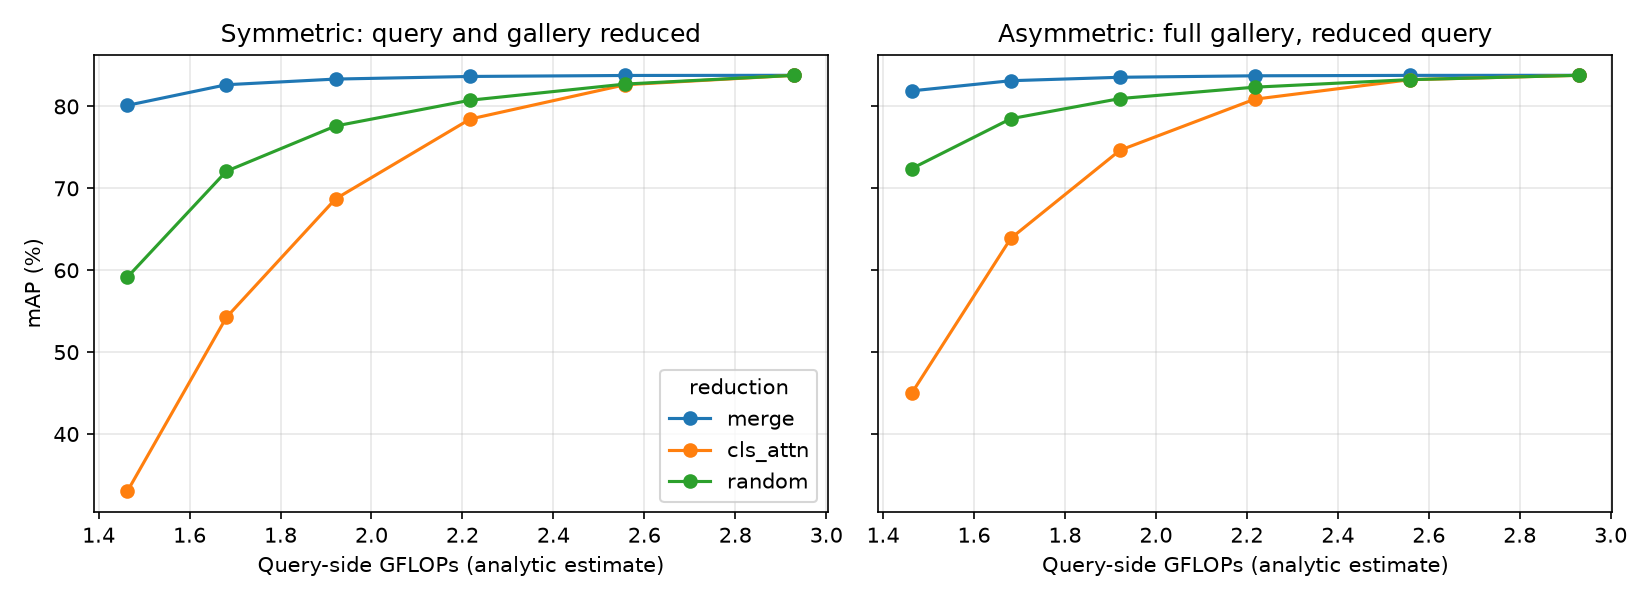

Data behind this chart, as committed beside it:
mode, keep, final_tokens, gflops, img_s, sym_mAP, sym_R1, asym_mAP, asym_R1, q_cos
none, 1.0, 129, 2.93, 8962, 83.8, 93.91, 83.8, 93.91, 1.0
merge, 0.9, 96, 2.558, 9613, 83.78, 93.91, 83.79, 93.76, 0.9989
merge, 0.8, 68, 2.217, 11118, 83.66, 93.88, 83.74, 93.79, 0.9956
merge, 0.7, 46, 1.921, 12902, 83.34, 93.85, 83.56, 93.74, 0.9895
merge, 0.6, 30, 1.681, 13360, 82.65, 93.26, 83.14, 93.26, 0.9779
merge, 0.5, 17, 1.463, 15856, 80.13, 92.19, 81.9, 92.67, 0.9439
cls_attn, 0.9, 96, 2.558, 9025, 82.65, 93.65, 83.26, 93.76, 0.982
cls_attn, 0.8, 68, 2.217, 10266, 78.46, 91.81, 80.88, 92.25, 0.9317
cls_attn, 0.7, 46, 1.921, 12047, 68.71, 86.85, 74.65, 88.69, 0.8464
cls_attn, 0.6, 30, 1.681, 12602, 54.25, 78.86, 63.9, 79.22, 0.7395
cls_attn, 0.5, 17, 1.463, 15709, 32.99, 59.83, 44.98, 58.02, 0.5871
random, 0.9, 96, 2.558, 9959, 82.73, 92.87, 83.27, 93.44, 0.9861
random, 0.8, 68, 2.217, 12114, 80.76, 92.4, 82.35, 93.17, 0.9648
random, 0.7, 46, 1.921, 12098, 77.61, 91.09, 80.96, 92.01, 0.9317
random, 0.6, 30, 1.681, 14348, 72.09, 88.42, 78.5, 90.53, 0.8833
random, 0.5, 17, 1.463, 17171, 59.14, 80.97, 72.41, 85.51, 0.7911
